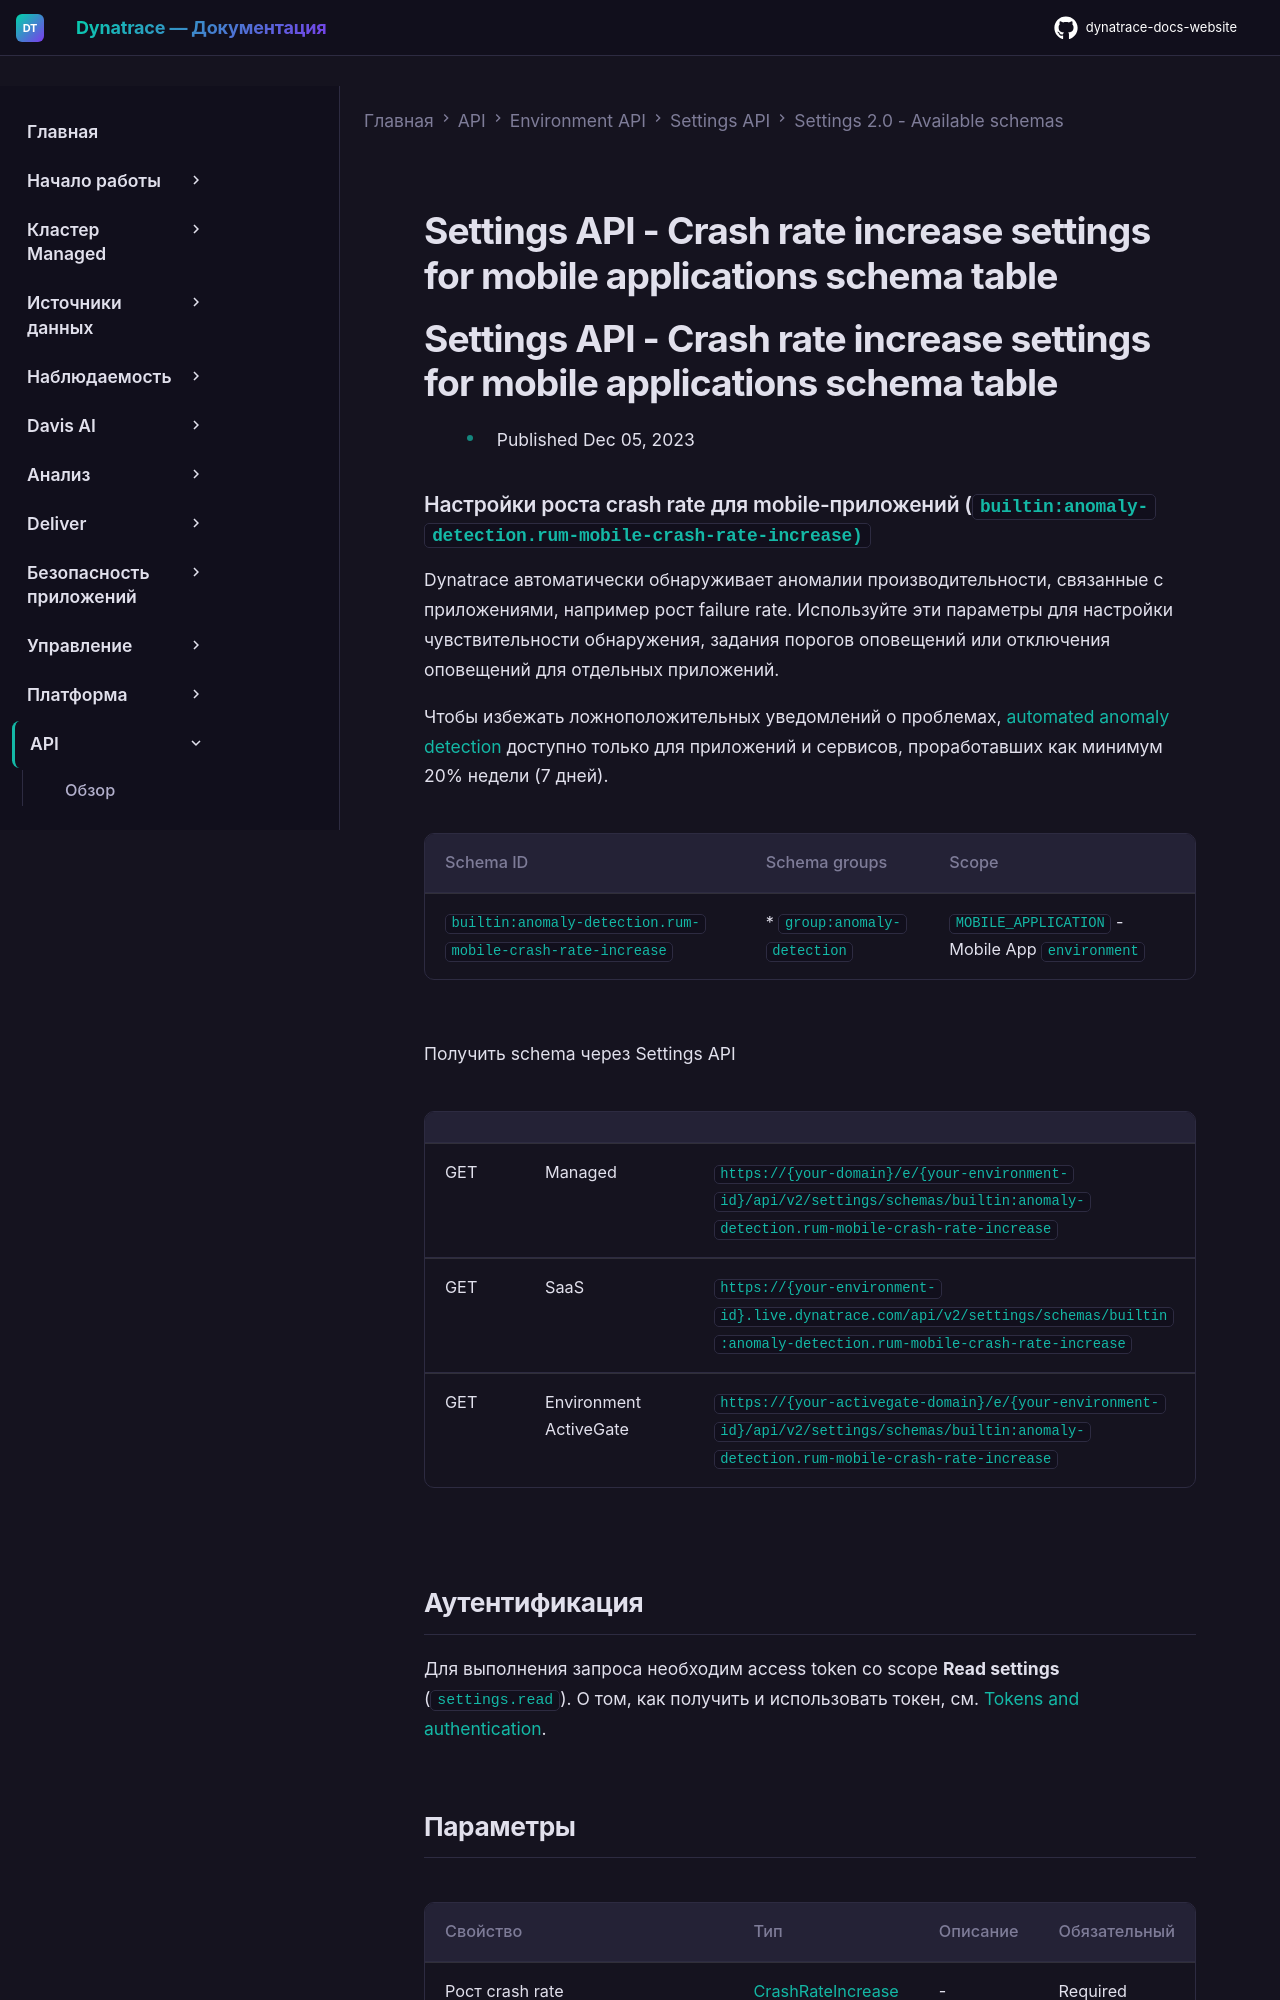

repository: Yerkebulan-Ardabayev/dynatrace-docs-website · page: managed-ru/dynatrace-api/environment-api/settings/schemas/builtin-anomaly-detection-rum-mobile-crash-rate-increase/index.html · generator: mkdocs

---
title: Settings API - Crash rate increase settings for mobile applications schema table
source: https://docs.dynatrace.com/managed/dynatrace-api/environment-api/settings/schemas/builtin-anomaly-detection-rum-mobile-crash-rate-increase
scraped: 2026-05-12T11:41:08.473165
---

# Settings API - Crash rate increase settings for mobile applications schema table

# Settings API - Crash rate increase settings for mobile applications schema table

* Published Dec 05, 2023
